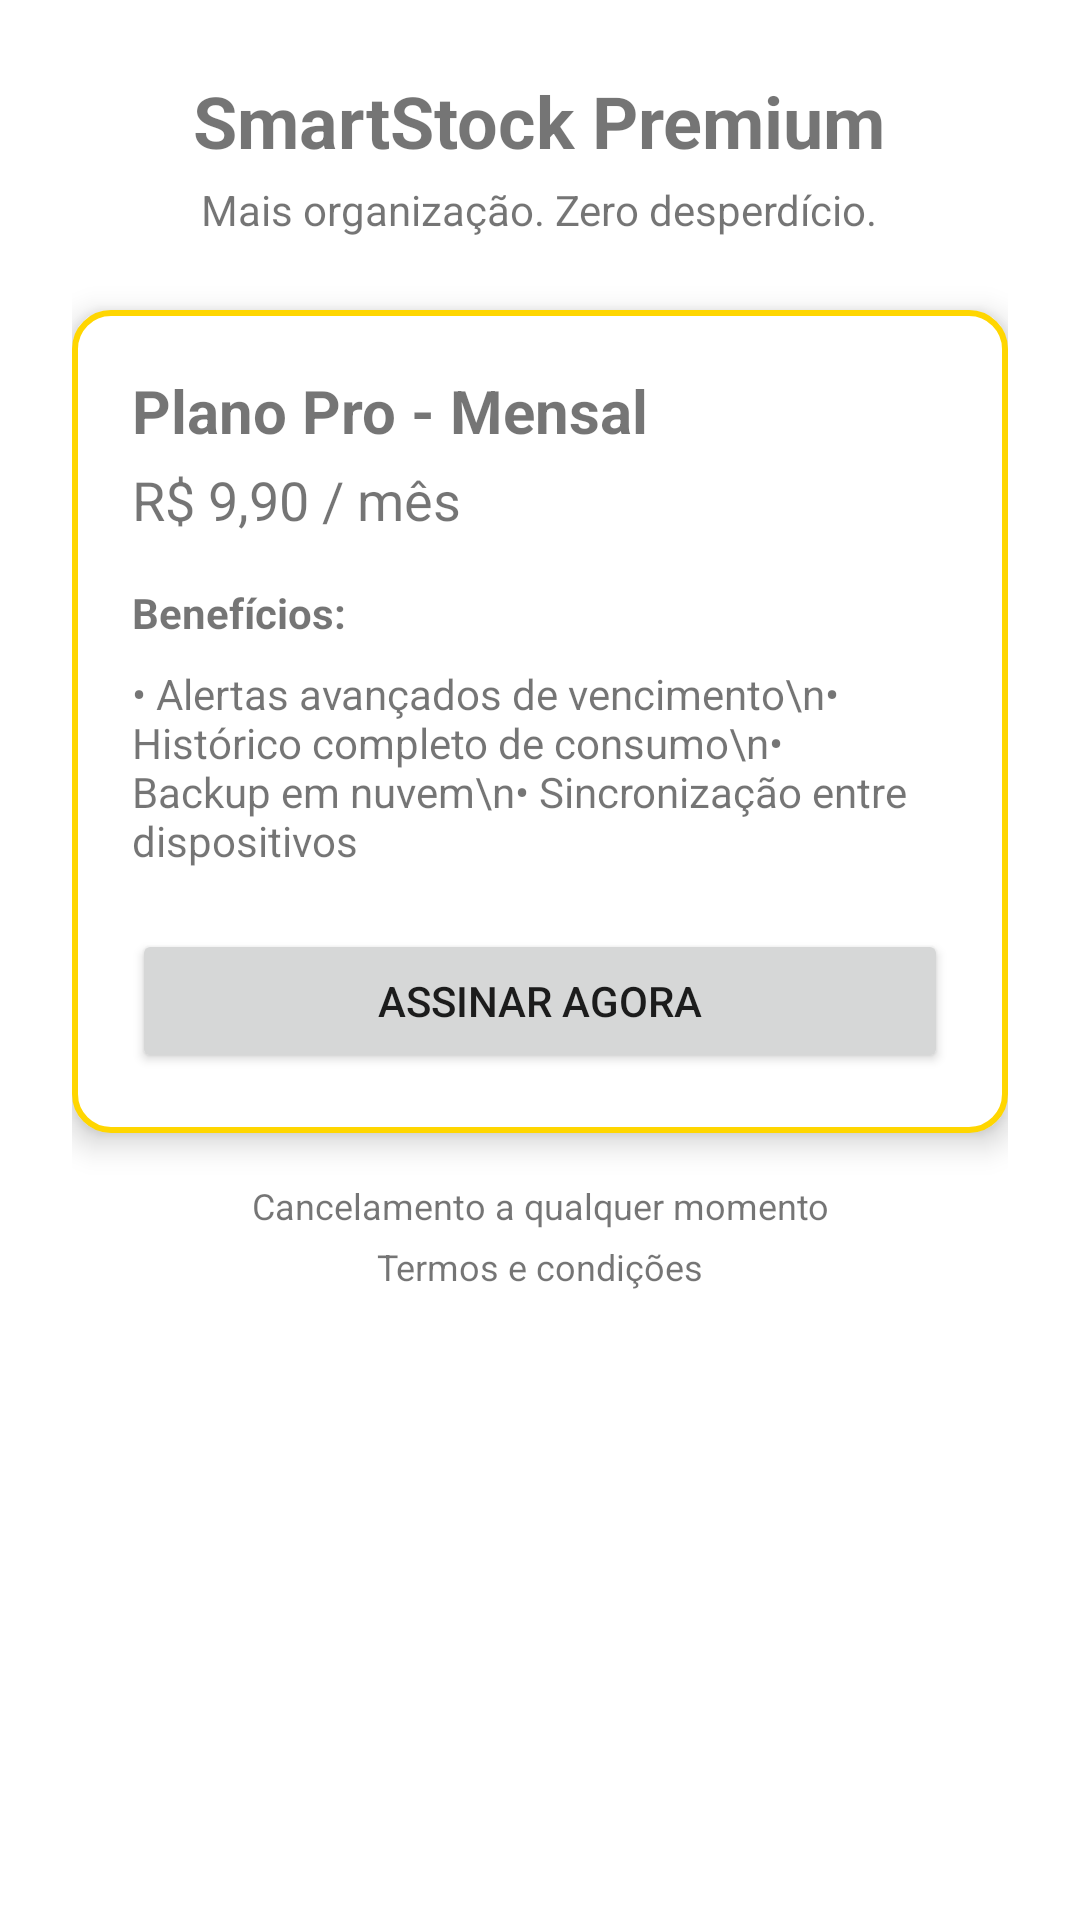

Android layout source for this screen:
<!-- AndroidManifest.xml: application theme Theme.TesteSmartStock -->
<!-- res/layout/activity_planos.xml -->
<ScrollView xmlns:android="http://schemas.android.com/apk/res/android"
    android:layout_width="match_parent"
    android:layout_height="match_parent"
    android:padding="24dp">

    <LinearLayout
        android:layout_width="match_parent"
        android:layout_height="wrap_content"
        android:orientation="vertical">

        
        <TextView
            android:id="@+id/textPlanTitle"
            android:layout_width="wrap_content"
            android:layout_height="wrap_content"
            android:text="SmartStock Premium"
            android:textSize="24sp"
            android:textStyle="bold"
            android:layout_gravity="center" />

        <TextView
            android:id="@+id/textPlanSubtitle"
            android:layout_width="wrap_content"
            android:layout_height="wrap_content"
            android:text="Mais organização. Zero desperdício."
            android:textSize="14sp"
            android:layout_marginTop="4dp"
            android:layout_gravity="center" />

        
        <LinearLayout
            android:layout_width="match_parent"
            android:layout_height="wrap_content"
            android:background="@drawable/card_white_yellow_border"
            android:orientation="vertical"
            android:padding="20dp"
            android:layout_marginTop="24dp"
            android:elevation="6dp">

            <TextView
                android:id="@+id/planName"
                android:layout_width="wrap_content"
                android:layout_height="wrap_content"
                android:text="Plano Pro - Mensal"
                android:textSize="20sp"
                android:textStyle="bold" />

            <TextView
                android:id="@+id/planPrice"
                android:layout_width="wrap_content"
                android:layout_height="wrap_content"
                android:text="R$ 9,90 / mês"
                android:textSize="18sp"
                android:layout_marginTop="4dp" />

            <TextView
                android:id="@+id/textFeaturesTitle"
                android:layout_width="wrap_content"
                android:layout_height="wrap_content"
                android:text="Benefícios:"
                android:textStyle="bold"
                android:layout_marginTop="16dp" />

            <TextView
                android:layout_width="match_parent"
                android:layout_height="wrap_content"
                android:text="• Alertas avançados de vencimento\n• Histórico completo de consumo\n• Backup em nuvem\n• Sincronização entre dispositivos"
                android:layout_marginTop="8dp" />

            <Button
                android:id="@+id/buttonSubscribe"
                android:layout_width="match_parent"
                android:layout_height="wrap_content"
                android:layout_marginTop="20dp"
                android:text="Assinar agora" />
        </LinearLayout>

        
        <TextView
            android:id="@+id/textFooter"
            android:layout_width="match_parent"
            android:layout_height="wrap_content"
            android:text="Cancelamento a qualquer momento"
            android:textSize="12sp"
            android:layout_marginTop="16dp"
            android:gravity="center" />

        <TextView
            android:id="@+id/textTerms"
            android:layout_width="match_parent"
            android:layout_height="wrap_content"
            android:text="Termos e condições"
            android:textSize="12sp"
            android:gravity="center"
            android:layout_marginTop="4dp" />

    </LinearLayout>

</ScrollView>
<!-- resources referenced by this layout -->
<resources>
  <!-- drawable card_white_yellow_border (drawable) -->
  <shape xmlns:android="http://schemas.android.com/apk/res/android">
      <solid android:color="#FFFFFF"/>
      <stroke android:width="2dp" android:color="#FFD600"/>
      <corners android:radius="12dp"/>
  </shape>
  <style name="Theme.TesteSmartStock" parent="Theme.MaterialComponents.DayNight.NoActionBar">
          
          <item name="colorPrimary">@color/amarelo</item>
          <item name="colorPrimaryVariant">@color/amarelo_escuro</item>
          <item name="colorOnPrimary">@color/preto</item>
  
          
          <item name="android:colorBackground">@color/branco</item>
  
          
          <item name="colorSecondary">@color/amarelo</item>
          <item name="colorOnSecondary">@color/preto</item>
      </style>
  <color name="amarelo">#FFD600</color>
  <color name="amarelo_escuro">#FFC400</color>
  <color name="preto">#000000</color>
  <color name="branco">#FFFFFF</color>
</resources>
